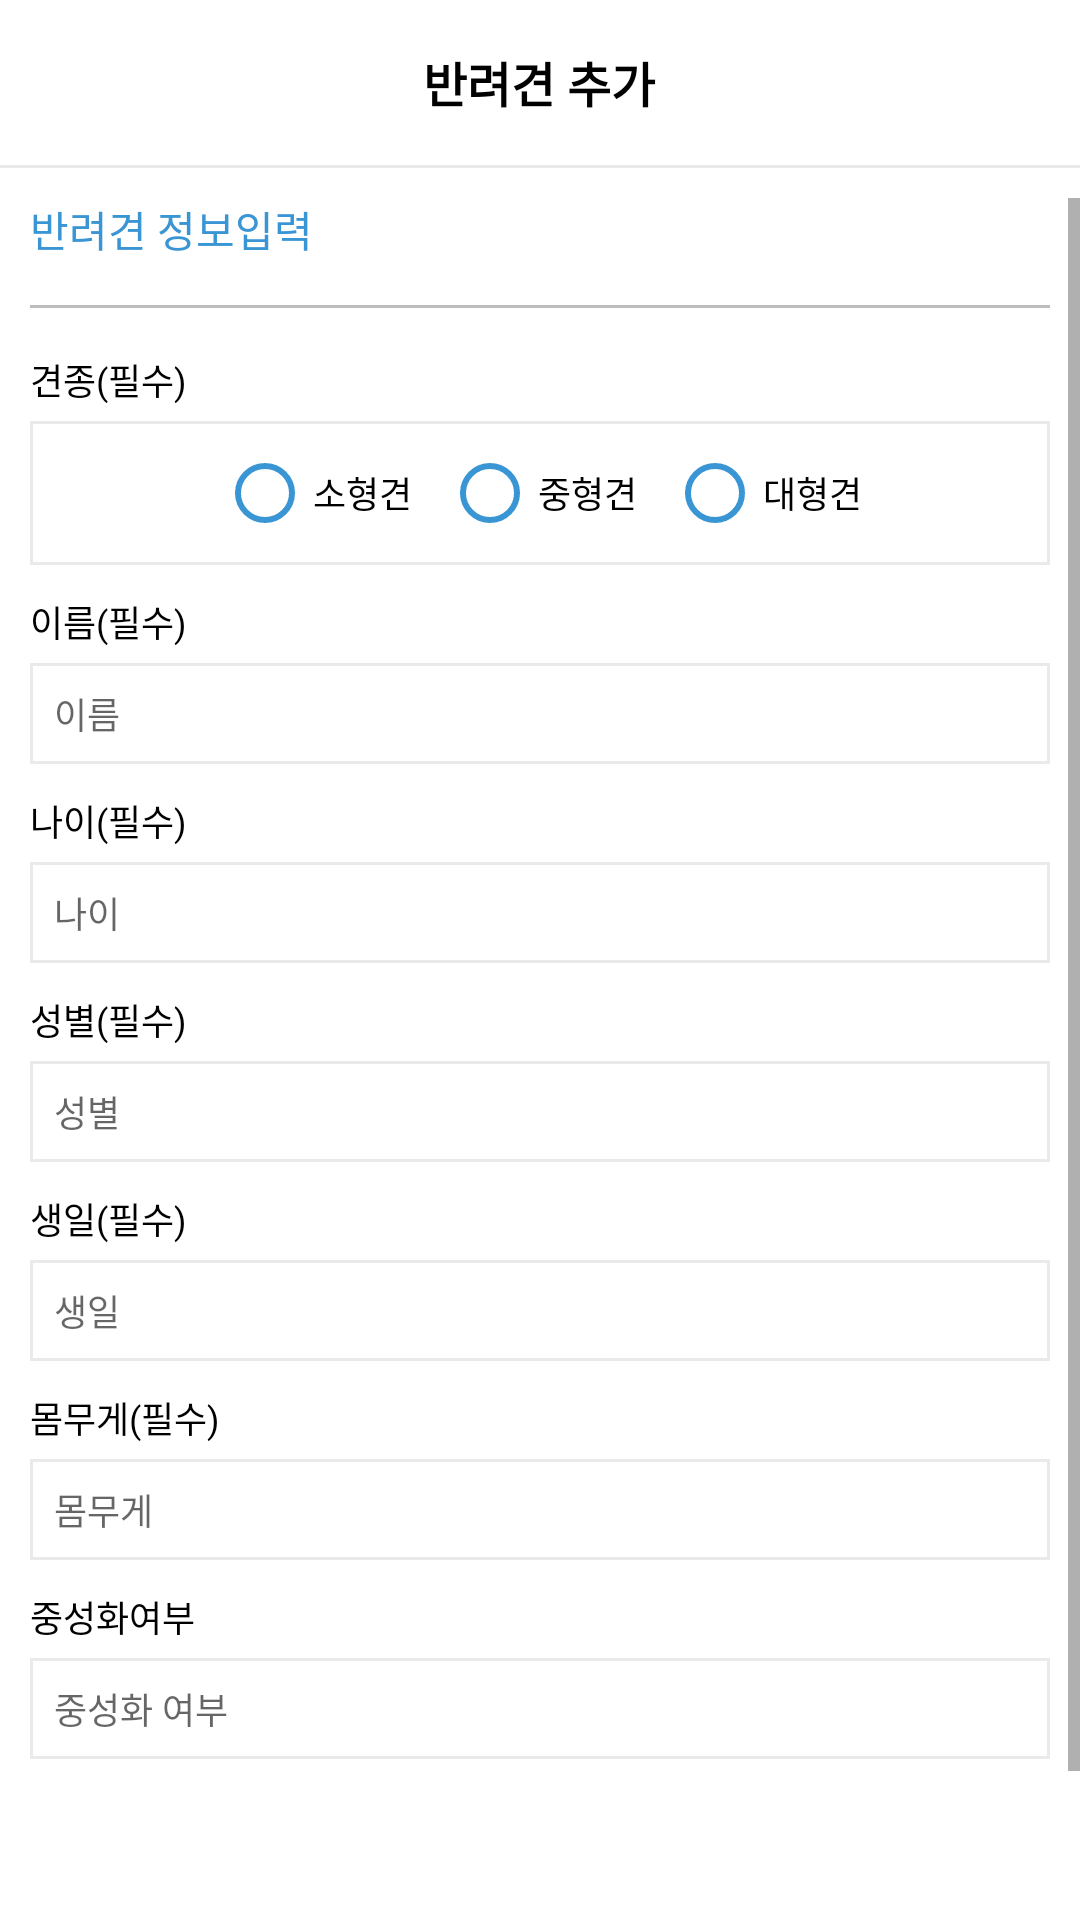

Android layout source for this screen:
<!-- AndroidManifest.xml: application theme AppTheme -->
<!-- res/layout/activity_add_pet.xml -->
<?xml version="1.0" encoding="utf-8"?>
<LinearLayout xmlns:android="http://schemas.android.com/apk/res/android"
    xmlns:app="http://schemas.android.com/apk/res-auto"
    xmlns:tools="http://schemas.android.com/tools"
    android:layout_width="match_parent"
    android:layout_height="match_parent"
    android:background="#ffffff"
    android:paddingTop="10dp"
    android:orientation="vertical"
    android:focusable="true"
    android:focusableInTouchMode="true"
    tools:context=".add_pet">

    <LinearLayout
        android:layout_width="match_parent"
        android:orientation="horizontal"
        android:weightSum="1"
        android:gravity="center"
        android:layout_marginBottom="10dp"
        android:layout_height="35dp">

        <ImageView
            android:layout_width="wrap_content"
            android:id="@+id/pre_cancle"
            android:layout_weight="0.1"
            android:layout_height="wrap_content" />

        <TextView
            android:layout_width="wrap_content"
            android:text="반려견 추가"
            android:layout_weight="0.8"
            android:textColor="#000000"
            android:textStyle="bold"
            android:gravity="center"
            android:fontFamily="@font/test3"
            android:textSize="16dp"
            android:layout_height="wrap_content" />

        <ImageView
            android:layout_width="wrap_content"
            android:textColor="#3995d3"
            android:textSize="12dp"
            android:visibility="invisible"
            android:id="@+id/pre_can"
            android:layout_weight="0.1"
            android:layout_height="wrap_content" />

    </LinearLayout>

    <TextView
        android:layout_width="match_parent"
        android:background="#EAEAEA"
        android:layout_marginBottom="10dp"
        android:layout_height="1dp" />

    <ScrollView
        android:layout_width="match_parent"
        android:layout_height="wrap_content">

        <LinearLayout
            android:layout_width="match_parent"
            android:orientation="vertical"
            android:background="#ffffff"
            android:paddingLeft="10dp"
            android:paddingRight="10dp"
            android:layout_height="match_parent">

            <TextView
                android:layout_width="match_parent"
                android:text="반려견 정보입력"
                android:textColor="#3995d3"
                android:textSize="14dp"
                android:layout_marginBottom="15dp"
                android:layout_height="wrap_content" />

            <TextView
                android:layout_width="match_parent"
                android:background="#BDBDBD"
                android:layout_marginBottom="15dp"
                android:layout_height="1dp" />

            <TextView
                android:layout_width="match_parent"
                android:text="견종(필수)"
                android:textColor="#000000"
                android:layout_marginBottom="5dp"
                android:textSize="12dp"
                android:layout_height="wrap_content" />


            <LinearLayout
                android:layout_width="match_parent"
                android:orientation="horizontal"
                android:gravity="center"
                android:layout_marginBottom="10dp"
                android:background="@drawable/btn_rect"
                android:layout_height="wrap_content">

                <RadioGroup
                    android:id="@+id/radioGroup1"
                    android:orientation="horizontal"
                    android:layout_width="wrap_content"
                    android:layout_height="wrap_content" >

                    <android.support.v7.widget.AppCompatRadioButton
                        android:id="@+id/radio0"
                        android:layout_width="wrap_content"
                        android:layout_height="wrap_content"
                        android:layout_marginRight="10dp"
                        android:text="소형견"
                        android:textSize="12dp"
                        android:buttonTint="#3995d3"
                        android:textColor="#000000" />

                    <RadioButton
                        android:id="@+id/radio1"
                        android:layout_width="wrap_content"
                        android:layout_height="wrap_content"
                        android:textColor="#000000"
                        android:textSize="12dp"
                        android:buttonTint="#3995d3"
                        android:layout_marginRight="10dp"
                        android:text="중형견" />

                    <RadioButton
                        android:id="@+id/radio2"
                        android:layout_width="wrap_content"
                        android:buttonTint="#3995d3"
                        android:textSize="12dp"
                        android:layout_height="wrap_content"
                        android:textColor="#000000"
                        android:text="대형견" />



                </RadioGroup>



            </LinearLayout>

            <TextView
                android:layout_width="match_parent"
                android:text="이름(필수)"
                android:textColor="#000000"
                android:layout_marginBottom="5dp"
                android:textSize="12dp"
                android:layout_height="wrap_content" />

            <EditText
                android:layout_width="match_parent"
                android:layout_height="wrap_content"
                android:layout_marginBottom="10dp"
                android:id="@+id/pet_name"
                android:background="@drawable/btn_rect"
                android:hint="이름"
                android:textSize="12dp" />

            <TextView
                android:layout_width="match_parent"
                android:text="나이(필수)"
                android:textColor="#000000"
                android:layout_marginBottom="5dp"
                android:textSize="12dp"
                android:layout_height="wrap_content" />

            <EditText
                android:layout_width="match_parent"
                android:layout_height="wrap_content"
                android:layout_marginBottom="10dp"
                android:inputType="number"
                android:background="@drawable/btn_rect"
                android:id="@+id/pet_age"
                android:hint="나이"
                android:textSize="12dp" />

            <TextView
                android:layout_width="match_parent"
                android:text="성별(필수)"
                android:textColor="#000000"
                android:layout_marginBottom="5dp"
                android:textSize="12dp"
                android:layout_height="wrap_content" />

            <TextView
                android:layout_width="match_parent"
                android:layout_height="wrap_content"
                android:layout_marginBottom="10dp"
                android:id="@+id/pet_sex"
                android:background="@drawable/btn_rect"
                android:hint="성별"
                android:textSize="12dp" />

            <TextView
                android:layout_width="match_parent"
                android:text="생일(필수)"
                android:textColor="#000000"
                android:layout_marginBottom="5dp"
                android:textSize="12dp"
                android:layout_height="wrap_content" />

            <TextView
                android:layout_width="match_parent"
                android:layout_height="wrap_content"
                android:id="@+id/pet_bir"
                android:layout_marginBottom="10dp"
                android:background="@drawable/btn_rect"
                android:hint="생일"
                android:textSize="12dp" />

            <TextView
                android:layout_width="match_parent"
                android:text="몸무게(필수)"
                android:textColor="#000000"
                android:layout_marginBottom="5dp"
                android:textSize="12dp"
                android:layout_height="wrap_content" />

            <EditText
                android:layout_width="match_parent"
                android:layout_height="wrap_content"
                android:layout_marginBottom="10dp"
                android:id="@+id/pet_weight"
                android:inputType="number"
                android:background="@drawable/btn_rect"
                android:hint="몸무게"
                android:textSize="12dp" />

            <TextView
                android:layout_width="match_parent"
                android:text="중성화여부"
                android:textColor="#000000"
                android:layout_marginBottom="5dp"
                android:textSize="12dp"
                android:layout_height="wrap_content" />


            <TextView
                android:layout_width="match_parent"
                android:layout_height="wrap_content"
                android:layout_marginBottom="40dp"
                android:id="@+id/pet_sex_status"
                android:background="@drawable/btn_rect"
                android:hint="중성화 여부"
                android:textSize="12dp" />


            <Button
                android:id="@+id/btn_pet_add"
                android:layout_width="match_parent"
                android:layout_height="wrap_content"
                android:background="@drawable/btn_circle"
                android:text="추가하기"
                android:stateListAnimator="@null"
                android:layout_marginBottom="20dp"
                android:textColor="#ffffff"
                android:textSize="12dp" />

        </LinearLayout>

    </ScrollView>


</LinearLayout>
<!-- resources referenced by this layout -->
<resources>
  <!-- drawable btn_rect (drawable) -->
  <?xml version="1.0" encoding="utf-8"?>
  <shape
      xmlns:android="http://schemas.android.com/apk/res/android"
      android:shape="rectangle">
  
      
      <solid android:color="#ffffff" />
  
      
      <padding
          android:bottom="8dp"
          android:left="8dp"
          android:right="8dp"
          android:top="8dp" />
  
  
  
      
      <stroke
          android:width="1dp"
          android:color="#EAEAEA" />
  
  </shape>
  <style name="AppTheme" parent="Theme.AppCompat.Light.DarkActionBar">
          
  
          <item name="windowActionBar">false</item>
          <item name="windowNoTitle">true</item>
  
  
          <item name="colorPrimary">@color/colorPrimary</item>
          <item name="colorPrimaryDark">@color/colorPrimaryDark</item>
          <item name="colorAccent">@color/colorAccent</item>
      </style>
  <color name="colorPrimary">#008577</color>
  <color name="colorPrimaryDark">#3995d3</color>
  <color name="colorAccent">#D81B60</color>
</resources>
